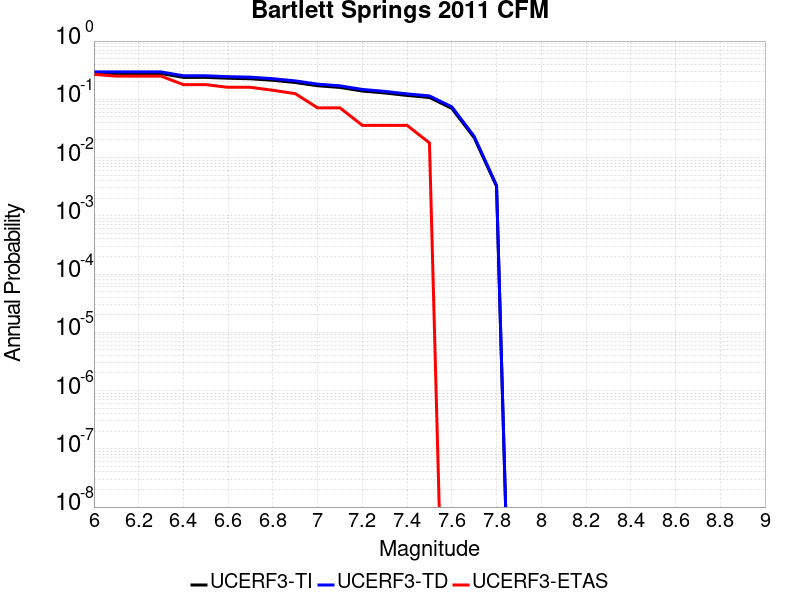

Source data for this figure (header and first rows):
Magnitude, UCERF3-TI Prob, UCERF3-TD Prob, UCERF3-ETAS Prob
6.0, 0.2776, 0.2956, 0.2679
6.1, 0.2774, 0.2955, 0.25
6.2, 0.2773, 0.2953, 0.25
6.3, 0.2771, 0.2951, 0.25
6.4, 0.2383, 0.2538, 0.1786
6.5, 0.2378, 0.2532, 0.1786
6.6, 0.23, 0.2449, 0.1607
6.7, 0.2253, 0.24, 0.1607
6.8, 0.2121, 0.2259, 0.1429
6.9, 0.1944, 0.2072, 0.125
7.0, 0.1709, 0.1821, 0.07143
7.1, 0.1599, 0.1704, 0.07143
7.2, 0.1387, 0.1478, 0.03571
7.3, 0.1286, 0.1369, 0.03571
7.4, 0.1165, 0.124, 0.03571
7.5, 0.1075, 0.1143, 0.01786
7.6, 0.06994, 0.07435, 0.0
7.7, 0.02191, 0.02315, 0.0
7.8, 0.003201, 0.003332, 0.0
